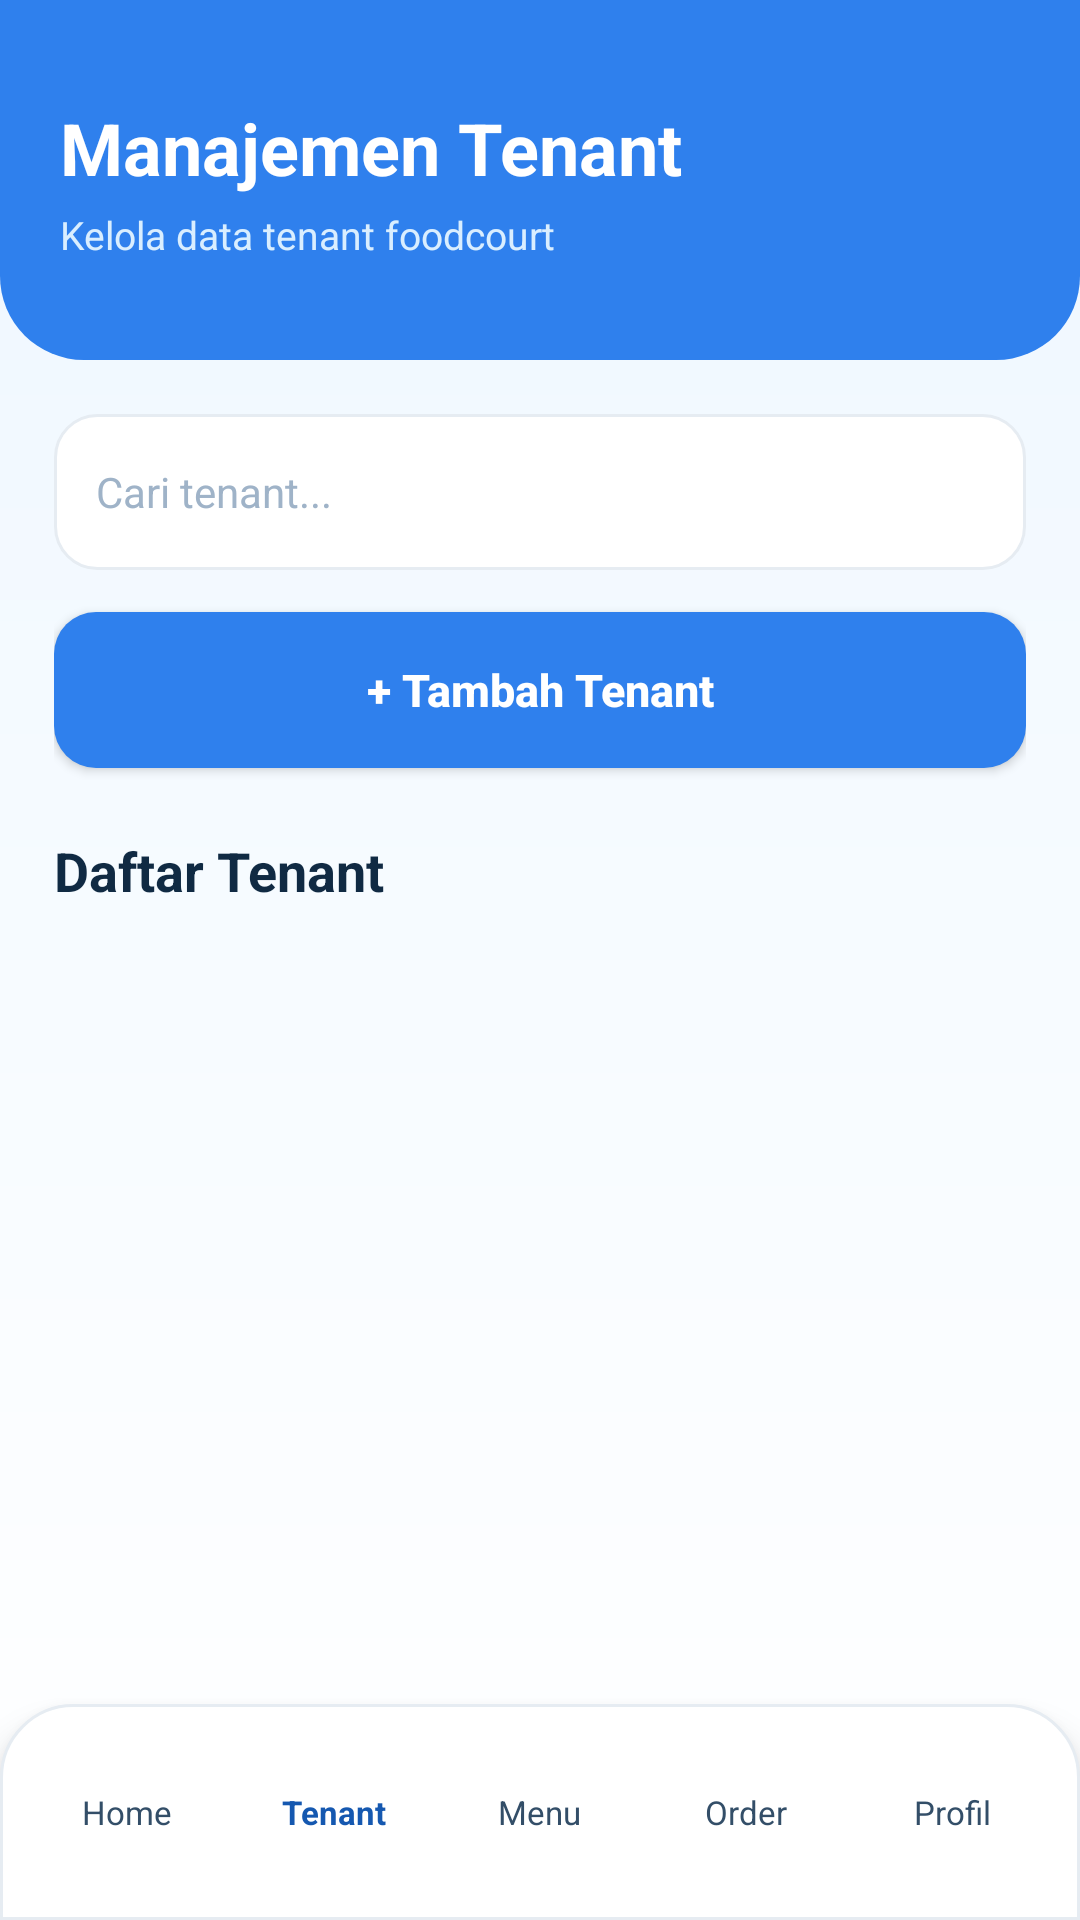

This screen was rendered from an Android layout file. Write that file and the resources it references.
<!-- AndroidManifest.xml: application theme Theme.FoodCourtGo -->
<!-- res/layout/activity_tenant_management.xml -->
<?xml version="1.0" encoding="utf-8"?>
<LinearLayout xmlns:android="http://schemas.android.com/apk/res/android"
    android:id="@+id/page_tenant_management"
    android:layout_width="match_parent"
    android:layout_height="match_parent"
    android:background="@drawable/bg_screen"
    android:orientation="vertical">

    <LinearLayout
        android:id="@+id/header_tenant"
        android:layout_width="match_parent"
        android:layout_height="120dp"
        android:background="@drawable/bg_header"
        android:gravity="center_vertical"
        android:orientation="vertical"
        android:paddingLeft="20dp"
        android:paddingRight="20dp">

        <TextView
            android:id="@+id/tv_tenant_title"
            android:layout_width="match_parent"
            android:layout_height="wrap_content"
            android:text="Manajemen Tenant"
            android:textColor="@color/white"
            android:textSize="24sp"
            android:textStyle="bold" />

        <TextView
            android:id="@+id/tv_tenant_subtitle"
            android:layout_width="match_parent"
            android:layout_height="wrap_content"
            android:layout_marginTop="4dp"
            android:text="Kelola data tenant foodcourt"
            android:textColor="@color/blue_100"
            android:textSize="13sp" />
    </LinearLayout>

    <ScrollView
        android:id="@+id/scroll_tenant"
        android:layout_width="match_parent"
        android:layout_height="0dp"
        android:layout_weight="1"
        android:paddingLeft="18dp"
        android:paddingTop="18dp"
        android:paddingRight="18dp"
        android:paddingBottom="18dp">

        <LinearLayout
            android:id="@+id/container_tenant"
            android:layout_width="match_parent"
            android:layout_height="wrap_content"
            android:orientation="vertical">

            <EditText
                android:id="@+id/et_search_tenant"
                android:layout_width="match_parent"
                android:layout_height="52dp"
                android:background="@drawable/bg_input"
                android:hint="Cari tenant..."
                android:inputType="text"
                android:paddingLeft="14dp"
                android:paddingRight="14dp"
                android:singleLine="true"
                android:textColor="@color/dark_900"
                android:textColorHint="@color/gray_400"
                android:textSize="14sp" />

            <Button
                android:id="@+id/btn_add_tenant"
                android:layout_width="match_parent"
                android:layout_height="52dp"
                android:layout_marginTop="14dp"
                android:background="@drawable/bg_primary_button"
                android:text="+ Tambah Tenant"
                android:textAllCaps="false"
                android:textColor="@color/white"
                android:textSize="15sp"
                android:textStyle="bold" />

            <TextView
                android:id="@+id/tv_tenant_list_title"
                android:layout_width="match_parent"
                android:layout_height="wrap_content"
                android:layout_marginTop="22dp"
                android:text="Daftar Tenant"
                android:textColor="@color/dark_900"
                android:textSize="18sp"
                android:textStyle="bold" />

            <androidx.recyclerview.widget.RecyclerView
                android:id="@+id/rv_tenant_list"
                android:layout_width="match_parent"
                android:layout_height="wrap_content"
                android:layout_marginTop="16dp" />
        </LinearLayout>
    </ScrollView>

    <LinearLayout
        android:id="@+id/bottom_nav_tenant"
        android:layout_width="match_parent"
        android:layout_height="72dp"
        android:background="@drawable/bg_nav"
        android:elevation="8dp"
        android:gravity="center"
        android:orientation="horizontal"
        android:paddingLeft="8dp"
        android:paddingRight="8dp">

        <TextView
            android:id="@+id/nav_dashboard"
            android:layout_width="0dp"
            android:layout_height="46dp"
            android:layout_weight="1"
            android:gravity="center"
            android:text="Home"
            android:textColor="@color/dark_700"
            android:textSize="11sp" />

        <TextView
            android:id="@+id/nav_tenant"
            android:layout_width="0dp"
            android:layout_height="46dp"
            android:layout_weight="1"
            android:background="@drawable/bg_nav_active"
            android:gravity="center"
            android:text="Tenant"
            android:textColor="@color/blue_700"
            android:textSize="11sp"
            android:textStyle="bold" />

        <TextView
            android:id="@+id/nav_menu"
            android:layout_width="0dp"
            android:layout_height="46dp"
            android:layout_weight="1"
            android:gravity="center"
            android:text="Menu"
            android:textColor="@color/dark_700"
            android:textSize="11sp" />

        <TextView
            android:id="@+id/nav_pesanan"
            android:layout_width="0dp"
            android:layout_height="46dp"
            android:layout_weight="1"
            android:gravity="center"
            android:text="Order"
            android:textColor="@color/dark_700"
            android:textSize="11sp" />

        <TextView
            android:id="@+id/nav_profil"
            android:layout_width="0dp"
            android:layout_height="46dp"
            android:layout_weight="1"
            android:gravity="center"
            android:text="Profil"
            android:textColor="@color/dark_700"
            android:textSize="11sp" />
    </LinearLayout>
</LinearLayout>
<!-- resources referenced by this layout -->
<resources>
  <color name="blue_100">#D9EEFF</color>
  <color name="blue_700">#1558B0</color>
  <color name="dark_700">#334E68</color>
  <color name="dark_900">#102A43</color>
  <color name="gray_400">#9FB3C8</color>
  <color name="white">#FFFFFF</color>
  <!-- drawable bg_header (drawable) -->
  <?xml version="1.0" encoding="utf-8"?>
  <shape xmlns:android="http://schemas.android.com/apk/res/android">
      <solid android:color="@color/blue_500" />
      <corners
          android:bottomLeftRadius="28dp"
          android:bottomRightRadius="28dp" />
  </shape>
  <!-- drawable bg_input (drawable) -->
  <?xml version="1.0" encoding="utf-8"?>
  <shape xmlns:android="http://schemas.android.com/apk/res/android">
      <solid android:color="@color/white" />
      <corners android:radius="14dp" />
      <stroke
          android:width="1dp"
          android:color="@color/gray_200" />
      <padding
          android:left="14dp"
          android:top="4dp"
          android:right="14dp"
          android:bottom="4dp" />
  </shape>
  <!-- drawable bg_nav (drawable) -->
  <?xml version="1.0" encoding="utf-8"?>
  <shape xmlns:android="http://schemas.android.com/apk/res/android">
      <solid android:color="@color/white" />
      <corners
          android:topLeftRadius="24dp"
          android:topRightRadius="24dp" />
      <stroke
          android:width="1dp"
          android:color="@color/gray_200" />
  </shape>
  <!-- drawable bg_primary_button (drawable) -->
  <?xml version="1.0" encoding="utf-8"?>
  <shape xmlns:android="http://schemas.android.com/apk/res/android">
      <solid android:color="@color/blue_500" />
      <corners android:radius="14dp" />
  </shape>
  <!-- drawable bg_screen (drawable) -->
  <?xml version="1.0" encoding="utf-8"?>
  <shape xmlns:android="http://schemas.android.com/apk/res/android">
      <gradient
          android:startColor="@color/blue_50"
          android:endColor="@color/white"
          android:angle="270" />
  </shape>
  <style name="Theme.FoodCourtGo" parent="Base.Theme.FoodCourtGo" />
  <color name="blue_500">#2F80ED</color>
  <color name="gray_200">#E6ECF2</color>
  <color name="blue_50">#EEF7FF</color>
  <style name="Base.Theme.FoodCourtGo" parent="Theme.Material3.DayNight.NoActionBar">
          
          
      </style>
</resources>
